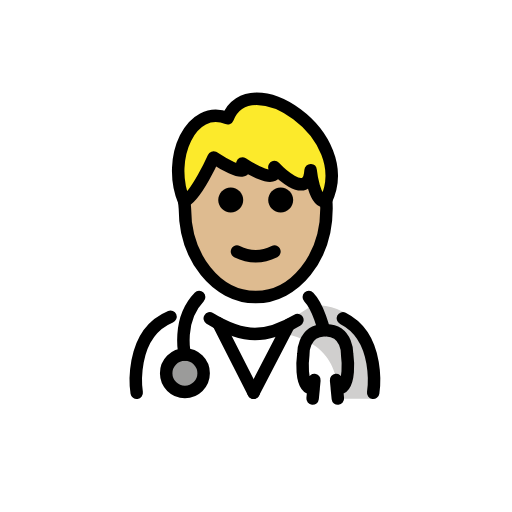
t = 0.00 s
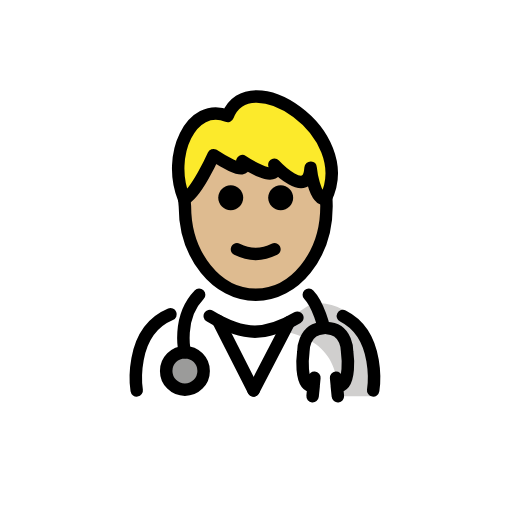
t = 0.48 s
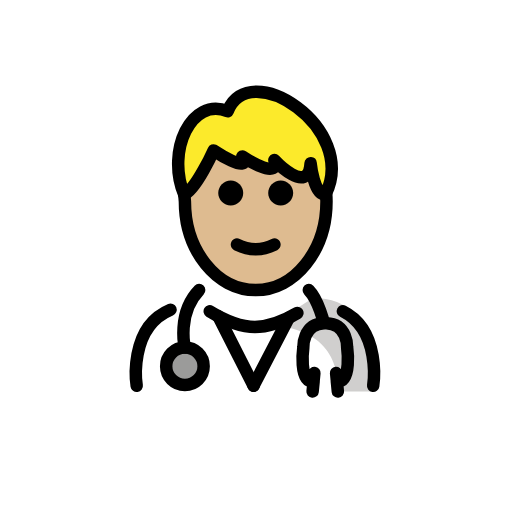
t = 1.43 s
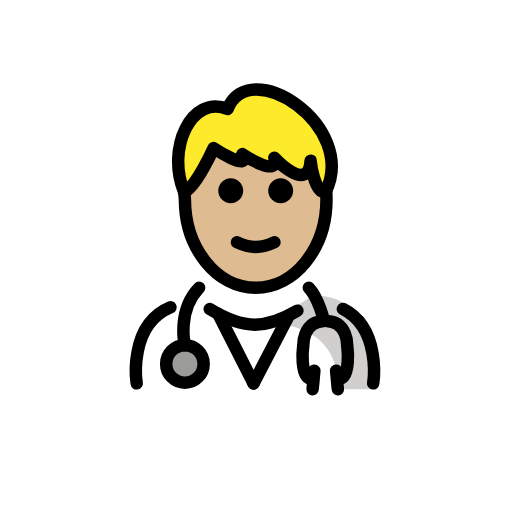
t = 1.90 s
t = 2.38 s: frame unchanged from t = 1.43 s, image omitted
t = 3.33 s: frame unchanged from t = 0.48 s, image omitted

The animated SVG that drew these frames (rendered in a browser with its animation timeline set to each time). Animation: 1 SMIL element (animateTransform=1); one cycle of 3.80 s, repeats indefinitely.

<?xml version='1.0' encoding='utf-8'?>
<svg xmlns="http://www.w3.org/2000/svg" id="emoji" viewBox="-5 -5 82 82" version="1.1" width="200" height="200" role="img">
  <title>OpenMoji: man health worker: medium-light skin tone</title><g><g id="color">
    <path fill="#FFFFFF" d="M16.6483,58.8573c0,0-2.1-14.9,9.9-14.9c3.1919,2.1279,6.0264,3.7984,9.1001,3.7921l0.2749,0.1 c3.0737,0.0063,5.9081-1.8642,9.1-3.9921c11.5646-0.0346,9.509,14.8999,9.74,15" />
    <circle cx="24.6141" cy="54.7818" r="3" fill="#9B9B9A" />
    <path fill="#D0CFCE" d="M45.0771,43.8448c-3.1699,2.1133-5.275,3.5-9.3375,4.0886c13.0625,0.4114,12.9625,6.9114,13.7247,10.9114 c4.2378,0,5.1128,0,5.1128,0S57.1915,43.8426,45.0771,43.8448z" />
  </g>
  <g id="hair">
    <path fill="#fcea2b" d="M31.4607,13.9422c-5.8264-2.362-9.8466,6.3904-6.9708,13.3079c1.8952-0.7356,4.7204-7.028,4.7204-7.028 s6.0436,4.0118,4.6066,0.9647c0,0,6.0003,3.9966,5.125,0.5757c0,0,5.42,5.8571,5.8039,0.4876c0,0,0.5486,5.2658,2.3966,5 C52.4042,16.5772,34.8889,5.1816,31.4607,13.9422z" />
  </g>
  <g id="skin">
    <path fill="#debb90" d="M47.1424,27.2501c-1.848,0.2657-2.3966-5-2.3966-5c-0.3839,5.3694-5.8039-0.4876-5.8039-0.4876 c0.8753,3.4209-5.125-0.5757-5.125-0.5757c1.437,3.0471-4.6066-0.9647-4.6066-0.9647s-2.7309,6.0744-4.6239,6.9752 c-0.0135,0.2836-0.0344,0.5648-0.0344,0.8526c0,7.8277,5.0765,14.1733,11.3386,14.1733c6.2621,0,11.3386-6.3456,11.3386-14.1733 c0-0.3094-0.0214-0.6119-0.037-0.9164C47.1736,27.1723,47.1616,27.2113,47.1424,27.2501z" />
  </g>
  <g id="skin-shadow" />
  <g id="line">
    <path d="M41.9529,27.0468c0,1.1045-0.8965,2-2,2s-2-0.8955-2-2c0-1.1035,0.8965-2,2-2S41.9529,25.9433,41.9529,27.0468" />
    <path d="M33.9529,27.0468c0,1.1045-0.8965,2-2,2s-2-0.8955-2-2c0-1.1035,0.8965-2,2-2S33.9529,25.9433,33.9529,27.0468" />
    <path d="M35.9527,37.0492c-1.1518,0-2.3037-0.2861-3.4472-0.8579c-0.4942-0.2471-0.6944-0.8476-0.4473-1.3418 c0.2466-0.4936,0.8462-0.6943,1.3418-0.4472c1.7178,0.8593,3.3877,0.8593,5.1055,0c0.4946-0.2471,1.0947-0.0464,1.3418,0.4472 c0.247,0.4942,0.0468,1.0947-0.4473,1.3418C38.2564,36.7631,37.1046,37.0492,35.9527,37.0492z" />
    <path fill="none" stroke="#000000" stroke-linecap="round" stroke-linejoin="round" stroke-miterlimit="10" stroke-width="2" d="M47.2315,26.9427c0.0395,0.4816,0.0598,0.9703,0.0598,1.4649c0,7.8277-5.0765,14.1732-11.3386,14.1732 s-11.3386-6.3455-11.3386-14.1732l-0.1242-1.4575" />
    <path fill="none" stroke="#000000" stroke-linecap="round" stroke-linejoin="round" stroke-miterlimit="10" stroke-width="2" d="M31.4607,13.9422c-5.8264-2.362-9.8466,6.3904-6.9708,13.3079c1.8952-0.7356,4.7204-7.028,4.7204-7.028 s6.0436,4.0118,4.6066,0.9647c0,0,6.0003,3.9966,5.125,0.5757c0,0,5.42,5.8571,5.8039,0.4876c0,0,0.5486,5.2658,2.3966,5 C52.4042,16.5772,34.8889,5.1816,31.4607,13.9422z" />
    <circle cx="24.6141" cy="54.7818" r="3" fill="none" stroke="#000000" stroke-linecap="round" stroke-linejoin="round" stroke-miterlimit="10" stroke-width="2" />
    <path fill="none" stroke="#000000" stroke-linecap="round" stroke-linejoin="round" stroke-miterlimit="10" stroke-width="2" d="M24.6141,51.7818c0,0-1.3273-5.4596,2.2791-9.2021" />
    <path fill="none" stroke="#000000" stroke-linecap="round" stroke-linejoin="round" stroke-miterlimit="10" stroke-width="2" d="M49.9156,45.9787c6.2065,3.1183,4.8522,11.9209,4.8522,11.9209" />
    <path fill="none" stroke="#000000" stroke-linecap="round" stroke-linejoin="round" stroke-miterlimit="10" stroke-width="2" d="M28.5935,45.9903c2.4969,1.5232,4.7846,2.5066,7.2993,2.5014h-0.125c2.3664,0.0049,4.5318-0.8657,6.8597-2.2377" />
    <path fill="none" stroke="#000000" stroke-linecap="round" stroke-linejoin="round" stroke-miterlimit="10" stroke-width="2" d="M16.8928,57.8996c0,0-1.4346-9.3247,5.4161-12.1794" />
    <path fill="none" stroke="#000000" stroke-linecap="round" stroke-linejoin="round" stroke-miterlimit="10" stroke-width="2" d="M44.4576,42.5797c1.5847,1.6445,2.4274,5.3192,2.4274,5.3192c-3.4246,0.1134-3.3095,3.8829-3.3095,3.8829 s-0.7793,5.5625,1.6548,5.4316l-0.1645,1.6162l0.2835-2.963" />
    <path fill="none" stroke="#000000" stroke-linecap="round" stroke-linejoin="round" stroke-miterlimit="10" stroke-width="2" d="M47.2913,47.8989c3.4246,0.1134,3.3096,3.8829,3.3096,3.8829s0.7793,5.5625-1.6549,5.4316l0.1645,1.6162l-0.2835-2.963" />
    <line x1="29.9529" x2="35.6105" y1="46.7668" y2="57.8996" fill="none" stroke="#000000" stroke-linecap="round" stroke-linejoin="round" stroke-miterlimit="10" stroke-width="2" />
    <line x1="41.2681" x2="35.6105" y1="46.9968" y2="57.8996" fill="none" stroke="#000000" stroke-linecap="round" stroke-linejoin="round" stroke-miterlimit="10" stroke-width="2" />
  </g>
<animateTransform attributeName="transform" type="translate" values="0 0;0 -1.5;0 0" dur="3.8s" repeatCount="indefinite" /></g></svg>
